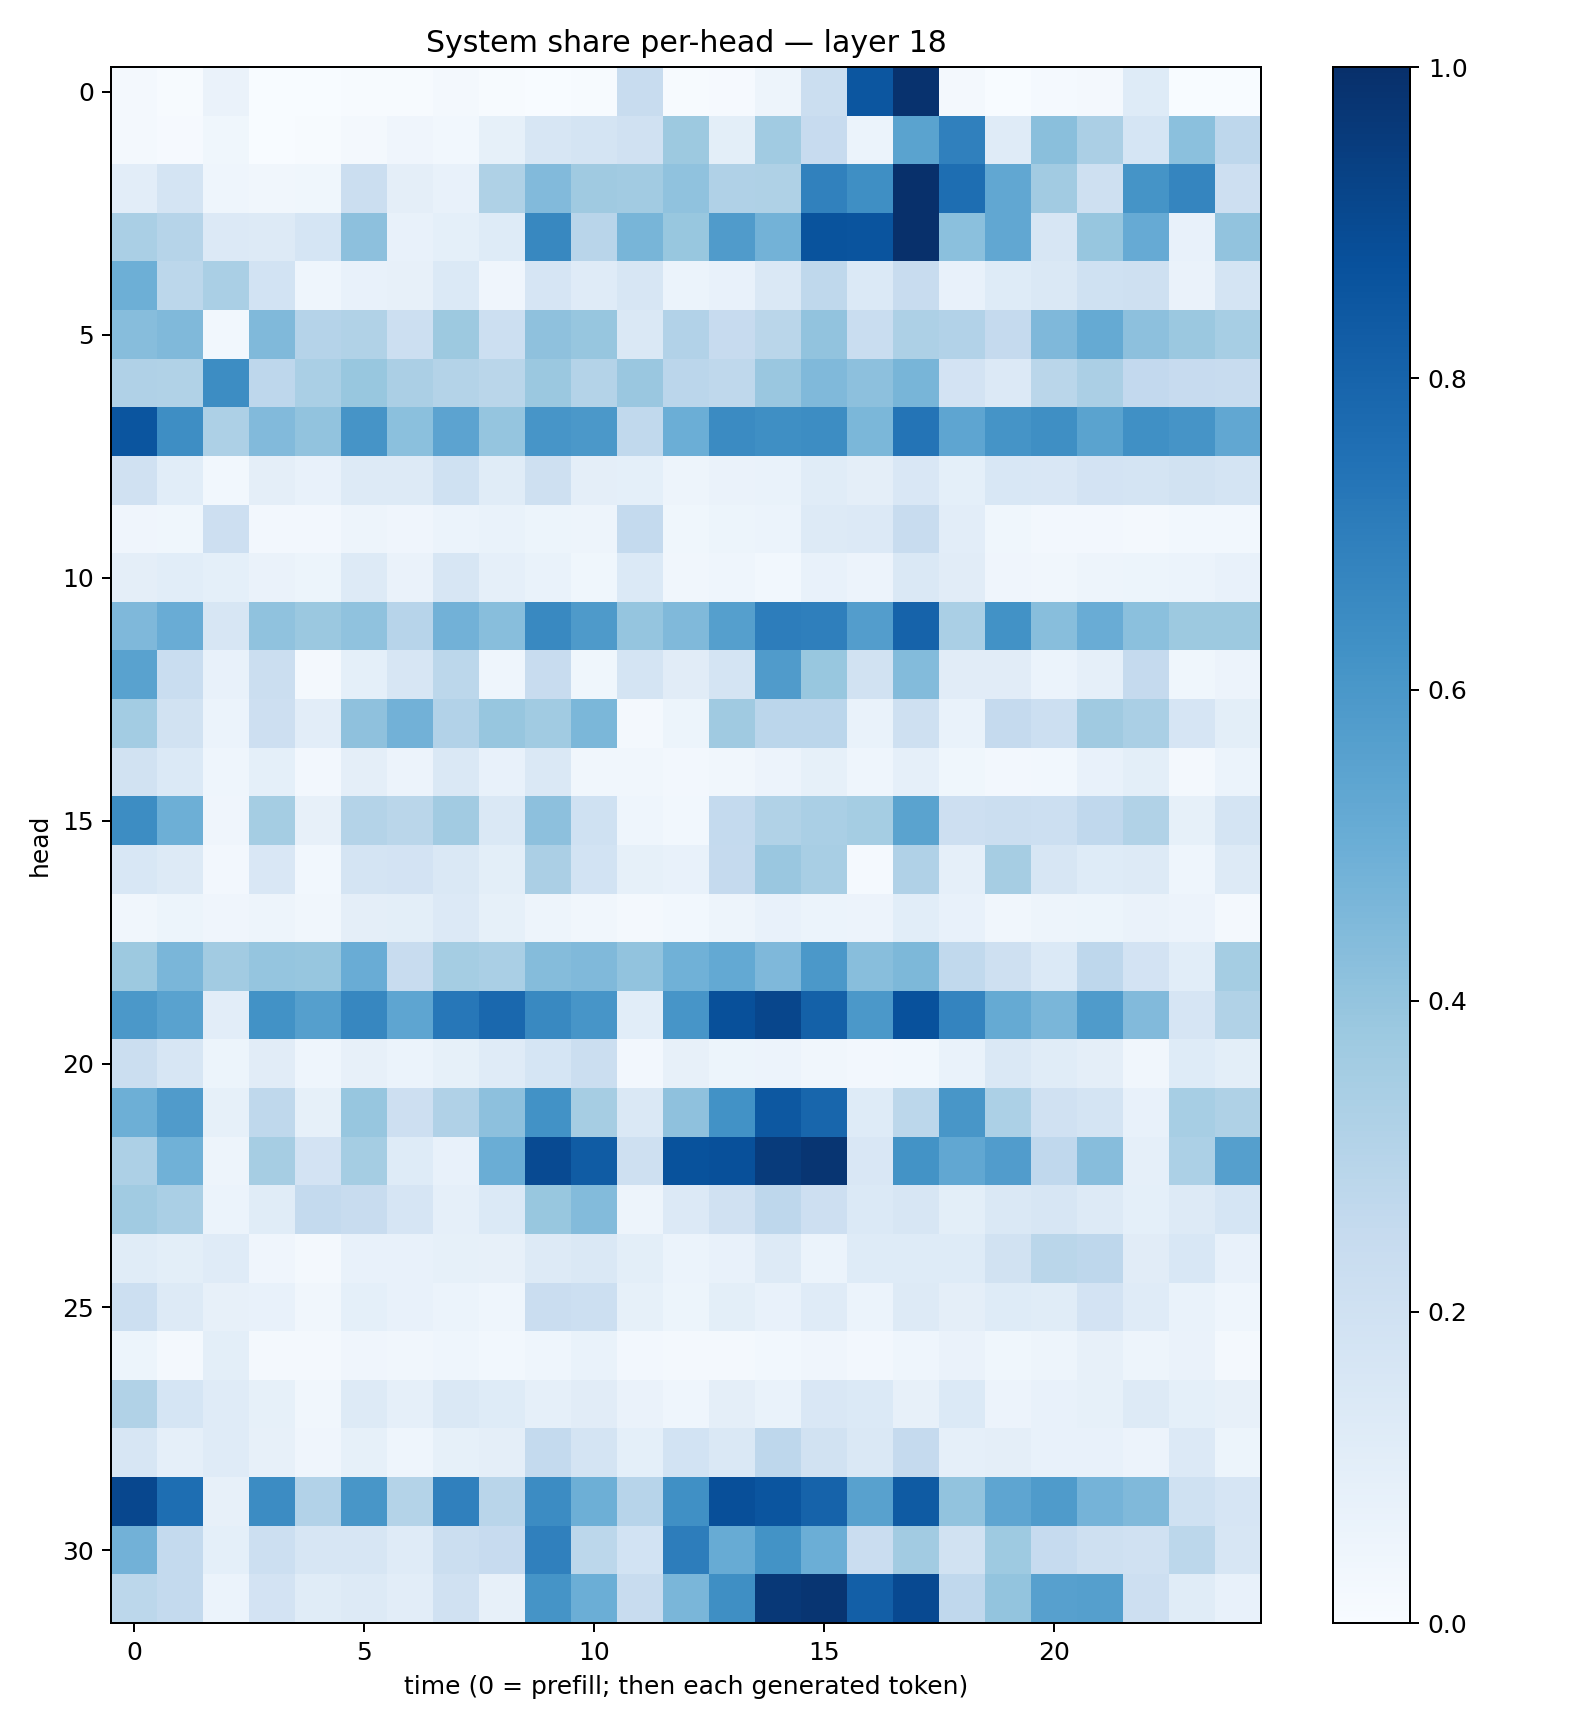

Values plotted in this chart, from the file beside it:
0.019679142, 0.0077481875, 0.06609943, 0.00041876105, 0.0017131352, 0.0048303986, 0.006667849, 0.019433266, 0.004962835, 0.0029860795, 0.004439322, 0.24162486, 0.005737464, 0.010219117, 0.047565833, 0.22200088, 0.8546842, 0.9916351, 0.021770546, 0.002410744, 0.013347508, 0.020870373, 0.123601556, 0.0038317305
0.01742, 0.008468, 0.0354, 0.001112, 0.005434, 0.01774, 0.0403, 0.03036, 0.0859, 0.1616, 0.178, 0.1991, 0.3766, 0.09946, 0.367, 0.2427, 0.06177, 0.5489, 0.6894, 0.1179, 0.4219, 0.3346, 0.1709, 0.4214
0.1025, 0.1722, 0.04493, 0.03466, 0.03561, 0.2214, 0.096, 0.07323, 0.3223, 0.4448, 0.3691, 0.3627, 0.4077, 0.3182, 0.3226, 0.6838, 0.6334, 0.9977, 0.7594, 0.5291, 0.3624, 0.2055, 0.6171, 0.6681
0.3373, 0.2973, 0.1333, 0.126, 0.169, 0.4165, 0.07676, 0.09008, 0.1249, 0.6615, 0.2916, 0.4652, 0.3903, 0.5802, 0.4778, 0.8645, 0.8606, 0.9967, 0.4186, 0.531, 0.1565, 0.3937, 0.5123, 0.07439
0.4923, 0.2794, 0.3382, 0.1861, 0.04397, 0.07295, 0.08023, 0.1396, 0.04216, 0.1653, 0.1195, 0.1575, 0.05901, 0.07147, 0.1469, 0.2714, 0.1376, 0.2407, 0.0715, 0.1225, 0.1441, 0.2031, 0.2085, 0.06418
0.4319, 0.4478, 0.02746, 0.4474, 0.3041, 0.3133, 0.2187, 0.3785, 0.2158, 0.4131, 0.3916, 0.1468, 0.3092, 0.2448, 0.2873, 0.4055, 0.2309, 0.3276, 0.309, 0.2501, 0.4511, 0.5174, 0.4166, 0.3817
0.319, 0.3148, 0.6431, 0.2742, 0.3379, 0.3871, 0.3352, 0.3047, 0.2885, 0.3797, 0.3059, 0.386, 0.2825, 0.271, 0.3857, 0.4465, 0.4159, 0.4682, 0.182, 0.136, 0.286, 0.3355, 0.2614, 0.2453
0.8573, 0.6404, 0.3278, 0.4436, 0.4057, 0.6109, 0.4205, 0.546, 0.3957, 0.6091, 0.596, 0.2653, 0.498, 0.649, 0.633, 0.6429, 0.4604, 0.7368, 0.5352, 0.6138, 0.6338, 0.5507, 0.6303, 0.612
0.1959, 0.1063, 0.03051, 0.0943, 0.07209, 0.131, 0.1309, 0.2012, 0.1168, 0.2059, 0.09711, 0.09096, 0.04788, 0.06406, 0.06914, 0.1169, 0.09437, 0.1517, 0.09039, 0.1544, 0.1511, 0.1819, 0.1784, 0.1878
0.04266, 0.03695, 0.213, 0.02386, 0.02555, 0.04932, 0.04221, 0.06178, 0.06755, 0.05461, 0.05056, 0.2554, 0.03778, 0.05115, 0.0624, 0.1299, 0.1336, 0.235, 0.1041, 0.03784, 0.0267, 0.02443, 0.0186, 0.02752
0.09646, 0.1084, 0.09057, 0.06398, 0.05108, 0.1266, 0.06326, 0.1584, 0.08851, 0.07003, 0.03705, 0.1381, 0.03143, 0.04366, 0.02985, 0.07524, 0.0565, 0.1465, 0.1105, 0.04105, 0.03174, 0.05073, 0.05321, 0.06217
0.4511, 0.5061, 0.1615, 0.4079, 0.3813, 0.4092, 0.294, 0.4823, 0.4281, 0.6582, 0.5898, 0.3946, 0.4466, 0.5642, 0.7031, 0.6946, 0.5731, 0.8033, 0.3362, 0.6242, 0.4277, 0.5051, 0.4194, 0.3762
0.5542, 0.2323, 0.07054, 0.2214, 0.01634, 0.09218, 0.1596, 0.278, 0.04513, 0.2361, 0.03729, 0.1756, 0.1121, 0.1779, 0.5814, 0.3896, 0.1908, 0.4383, 0.1125, 0.1125, 0.0591, 0.08791, 0.2536, 0.03704
0.3555, 0.1925, 0.06079, 0.2119, 0.103, 0.4113, 0.4826, 0.311, 0.3914, 0.3672, 0.4598, 0.0182, 0.05307, 0.3704, 0.2829, 0.285, 0.06887, 0.2034, 0.06725, 0.2538, 0.2176, 0.3675, 0.3369, 0.1653
0.1907, 0.1382, 0.04567, 0.09054, 0.02439, 0.09673, 0.05658, 0.1418, 0.07643, 0.1429, 0.03515, 0.03372, 0.02475, 0.03191, 0.05539, 0.08493, 0.04602, 0.08849, 0.03739, 0.02462, 0.03, 0.07171, 0.1011, 0.02316
0.643, 0.4934, 0.0395, 0.3527, 0.08186, 0.3055, 0.2874, 0.361, 0.1455, 0.4166, 0.2006, 0.04363, 0.0281, 0.2543, 0.3152, 0.3372, 0.3521, 0.55, 0.2135, 0.2221, 0.2168, 0.2679, 0.3162, 0.08357
0.1545, 0.1296, 0.0256, 0.1495, 0.02804, 0.1789, 0.1826, 0.1462, 0.09962, 0.3321, 0.1853, 0.08255, 0.07084, 0.2537, 0.3853, 0.3413, 0.0138, 0.318, 0.08918, 0.3495, 0.158, 0.1233, 0.1317, 0.04566
0.03371, 0.05305, 0.04264, 0.04855, 0.0343, 0.09536, 0.09862, 0.1349, 0.08313, 0.04936, 0.03183, 0.01958, 0.03037, 0.04721, 0.07474, 0.05869, 0.05659, 0.1092, 0.07249, 0.0314, 0.05032, 0.05219, 0.06463, 0.05614
0.3761, 0.4642, 0.3602, 0.3984, 0.3924, 0.5061, 0.2403, 0.3549, 0.336, 0.4355, 0.4453, 0.4053, 0.4866, 0.5207, 0.45, 0.5957, 0.4262, 0.456, 0.2631, 0.2079, 0.1395, 0.2768, 0.182, 0.1082
0.5946, 0.5526, 0.1044, 0.6233, 0.5661, 0.666, 0.5385, 0.724, 0.7833, 0.66, 0.6085, 0.1075, 0.6089, 0.878, 0.9129, 0.8104, 0.5944, 0.8747, 0.6744, 0.5189, 0.4638, 0.5853, 0.444, 0.1646
0.2243, 0.1592, 0.05091, 0.1117, 0.0468, 0.08076, 0.06101, 0.08433, 0.1173, 0.1696, 0.225, 0.02652, 0.08193, 0.05438, 0.05581, 0.03432, 0.02404, 0.03086, 0.06684, 0.141, 0.1147, 0.09485, 0.03193, 0.123
0.4944, 0.5794, 0.08466, 0.2725, 0.08322, 0.3909, 0.2112, 0.3196, 0.4166, 0.6249, 0.3478, 0.1471, 0.4115, 0.6221, 0.8469, 0.7926, 0.1228, 0.2775, 0.6016, 0.3294, 0.1992, 0.1769, 0.07733, 0.3447
0.3273, 0.4875, 0.04877, 0.3488, 0.1809, 0.354, 0.1225, 0.07638, 0.5004, 0.8947, 0.832, 0.2032, 0.8687, 0.8774, 0.9542, 0.9795, 0.1509, 0.6196, 0.5282, 0.5752, 0.2663, 0.4329, 0.08669, 0.3317
0.3648, 0.3359, 0.06165, 0.115, 0.2576, 0.236, 0.1647, 0.08917, 0.1406, 0.3895, 0.4409, 0.04784, 0.1354, 0.1968, 0.276, 0.2135, 0.1395, 0.1593, 0.09902, 0.146, 0.1566, 0.1287, 0.09102, 0.1312
0.1155, 0.1013, 0.1199, 0.04077, 0.02329, 0.07729, 0.07785, 0.08392, 0.07815, 0.1273, 0.1442, 0.1003, 0.06124, 0.07254, 0.131, 0.06141, 0.1244, 0.1216, 0.125, 0.1917, 0.2866, 0.2741, 0.1104, 0.1548
0.2157, 0.1263, 0.07818, 0.07512, 0.03265, 0.09266, 0.07302, 0.05909, 0.04329, 0.2292, 0.2174, 0.08432, 0.05304, 0.09861, 0.07479, 0.1173, 0.06215, 0.1296, 0.09379, 0.1218, 0.1156, 0.1802, 0.1172, 0.06695
0.05255, 0.0182, 0.09932, 0.02226, 0.02111, 0.03966, 0.03357, 0.04461, 0.03105, 0.04598, 0.06887, 0.02475, 0.0184, 0.02239, 0.03091, 0.0422, 0.02598, 0.04463, 0.06407, 0.03548, 0.05036, 0.07858, 0.0482, 0.06292
0.3127, 0.1693, 0.1205, 0.08486, 0.03232, 0.1259, 0.08849, 0.1475, 0.123, 0.08621, 0.1099, 0.06433, 0.04357, 0.09745, 0.06643, 0.151, 0.1382, 0.08165, 0.1406, 0.05507, 0.07166, 0.08313, 0.1305, 0.09107
0.1626, 0.08852, 0.119, 0.08184, 0.04056, 0.08575, 0.04527, 0.08239, 0.09521, 0.2544, 0.1723, 0.09034, 0.1848, 0.1468, 0.2754, 0.1913, 0.1417, 0.2516, 0.08623, 0.0953, 0.07276, 0.07305, 0.05739, 0.1337
0.9069, 0.7598, 0.08166, 0.6468, 0.3117, 0.6029, 0.3076, 0.6876, 0.2905, 0.6459, 0.4925, 0.2934, 0.6306, 0.8806, 0.8583, 0.8009, 0.5548, 0.8327, 0.4058, 0.5371, 0.5822, 0.4763, 0.4479, 0.2015
0.4826, 0.2578, 0.09216, 0.2183, 0.1601, 0.1637, 0.1204, 0.225, 0.2435, 0.69, 0.2792, 0.1853, 0.7014, 0.5092, 0.6182, 0.4982, 0.2277, 0.3627, 0.1914, 0.3712, 0.25, 0.2047, 0.1965, 0.2788
0.2806, 0.2555, 0.06008, 0.1814, 0.1159, 0.1308, 0.1046, 0.1965, 0.08185, 0.6156, 0.4975, 0.2368, 0.464, 0.6355, 0.9654, 0.98, 0.8197, 0.8989, 0.2665, 0.4003, 0.5597, 0.5659, 0.2137, 0.1156
